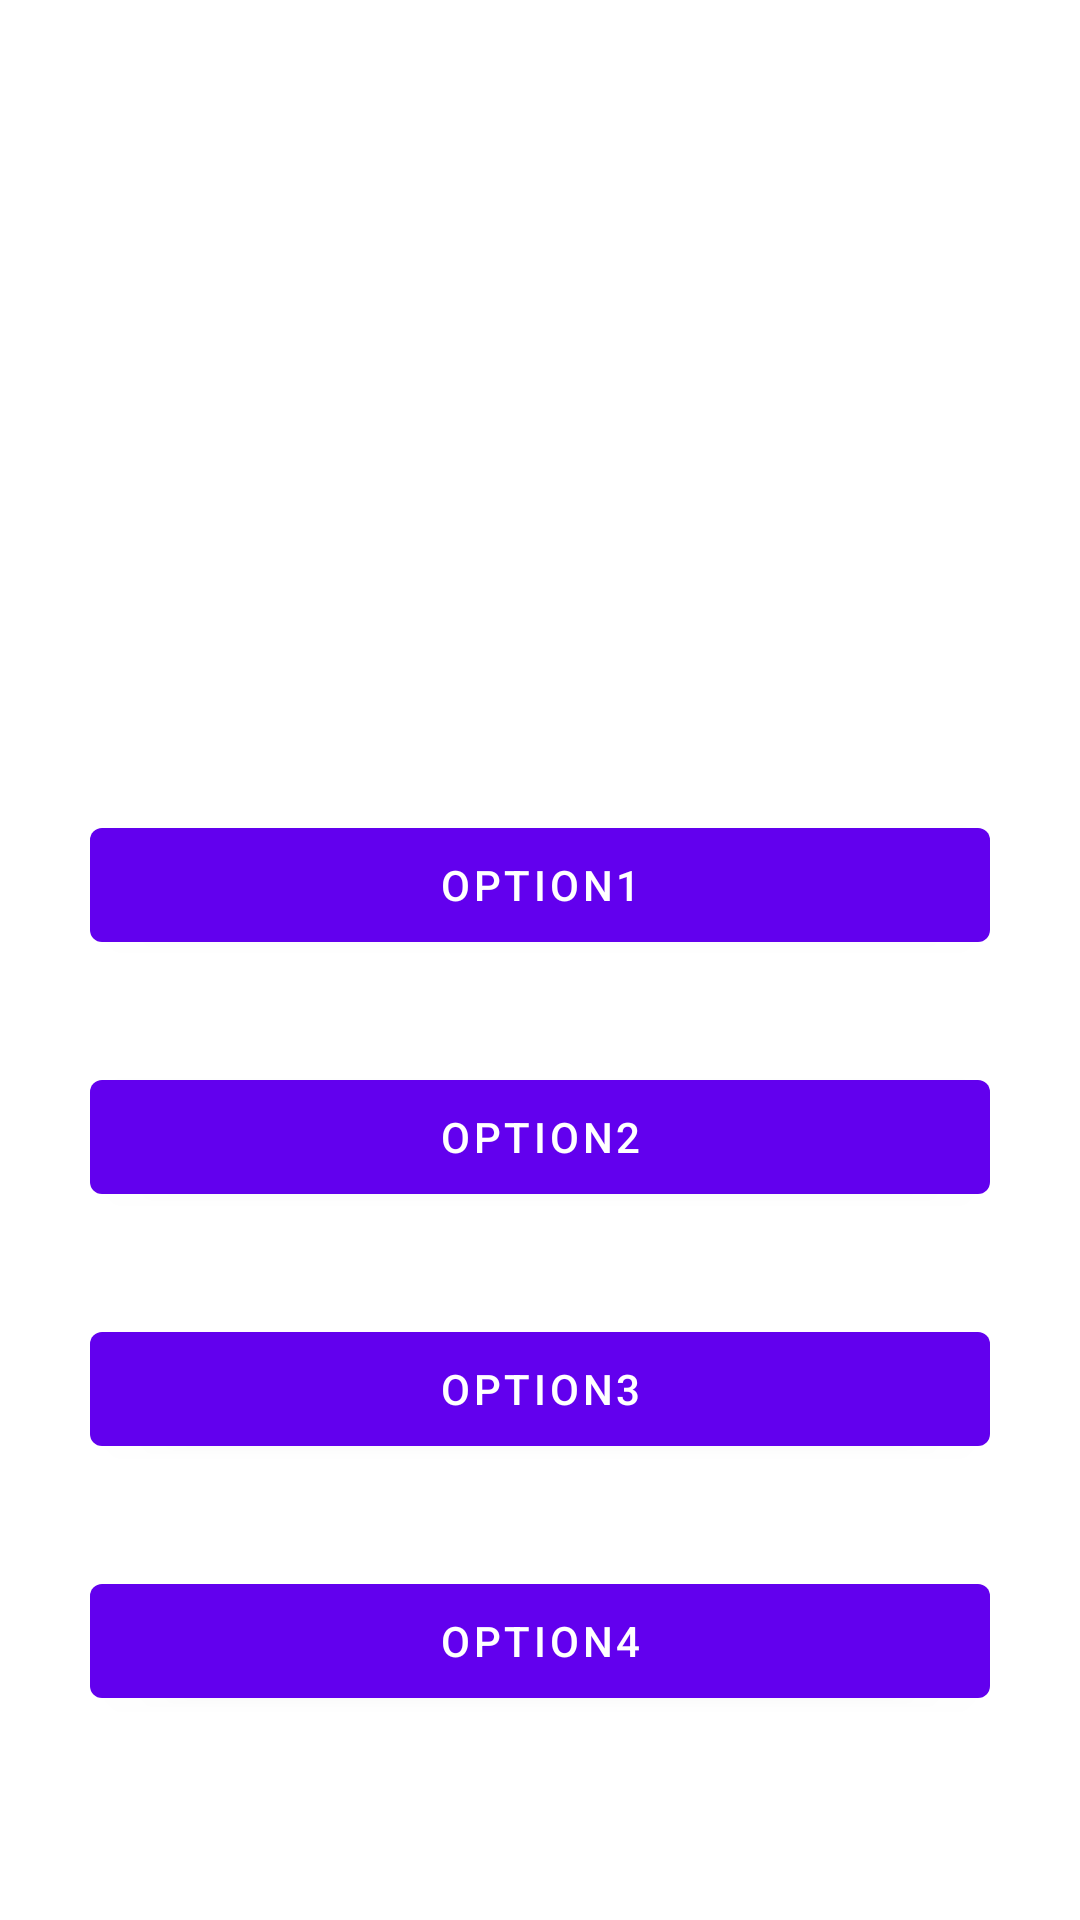

Layout XML and referenced resources for this Android screen:
<!-- AndroidManifest.xml: application theme Theme.Gojuon -->
<!-- res/layout/fragment_game.xml -->
<?xml version="1.0" encoding="utf-8"?>
<LinearLayout xmlns:android="http://schemas.android.com/apk/res/android"
    xmlns:app="http://schemas.android.com/apk/res-auto"
    android:orientation="vertical"
    android:gravity="center"
    android:layout_width="match_parent"
    android:layout_height="match_parent"
    >

    <Space
        android:layout_weight="4"
        android:layout_height="wrap_content"
        android:layout_width="wrap_content"/>

    <TextView
        android:id="@+id/text_game_main"
        android:layout_width="match_parent"
        android:layout_height="wrap_content"
        android:textAlignment="center"
        android:textSize="50sp" />

    <Space
        android:layout_weight="2"
        android:layout_height="wrap_content"
        android:layout_width="wrap_content"/>

    <Button
        android:id="@+id/btn_game_option1"
        android:layout_width="300dp"
        android:layout_height="50dp"
        android:text="Option1" />

    <Space
        android:layout_weight="1"
        android:layout_height="wrap_content"
        android:layout_width="wrap_content"/>

    <Button
        android:id="@+id/btn_game_option2"
        android:layout_width="300dp"
        android:layout_height="50dp"
        android:text="Option2" />

    <Space
        android:layout_weight="1"
        android:layout_height="wrap_content"
        android:layout_width="wrap_content"/>

    <Button
        android:id="@+id/btn_game_option3"
        android:layout_width="300dp"
        android:layout_height="50dp"
        android:text="Option3" />

    <Space
        android:layout_weight="1"
        android:layout_height="wrap_content"
        android:layout_width="wrap_content"/>

    <Button
        android:id="@+id/btn_game_option4"
        android:layout_width="300dp"
        android:layout_height="50dp"
        android:text="Option4" />

    <Space
        android:layout_weight="2"
        android:layout_height="wrap_content"
        android:layout_width="wrap_content"/>


</LinearLayout>
<!-- resources referenced by this layout -->
<resources>
  <style name="Theme.Gojuon" parent="Theme.MaterialComponents.DayNight.DarkActionBar">
          
          <item name="colorPrimary">@color/purple_500</item>
          <item name="colorPrimaryVariant">@color/purple_700</item>
          <item name="colorOnPrimary">@color/white</item>
          
          <item name="colorSecondary">@color/teal_200</item>
          <item name="colorSecondaryVariant">@color/teal_700</item>
          <item name="colorOnSecondary">@color/black</item>
          
          <item name="android:statusBarColor" tools:targetApi="l">?attr/colorPrimaryVariant</item>
          
      </style>
  <!-- not gathered from this repository: default colours our renderer supplied (Android Studio template values) -->
  <color name="purple_500">#FF6200EE</color>
  <color name="purple_700">#FF3700B3</color>
  <color name="teal_200">#FF03DAC5</color>
  <color name="teal_700">#FF018786</color>
  <color name="black">#FF000000</color>
  <color name="white">#FFFFFFFF</color>
</resources>
